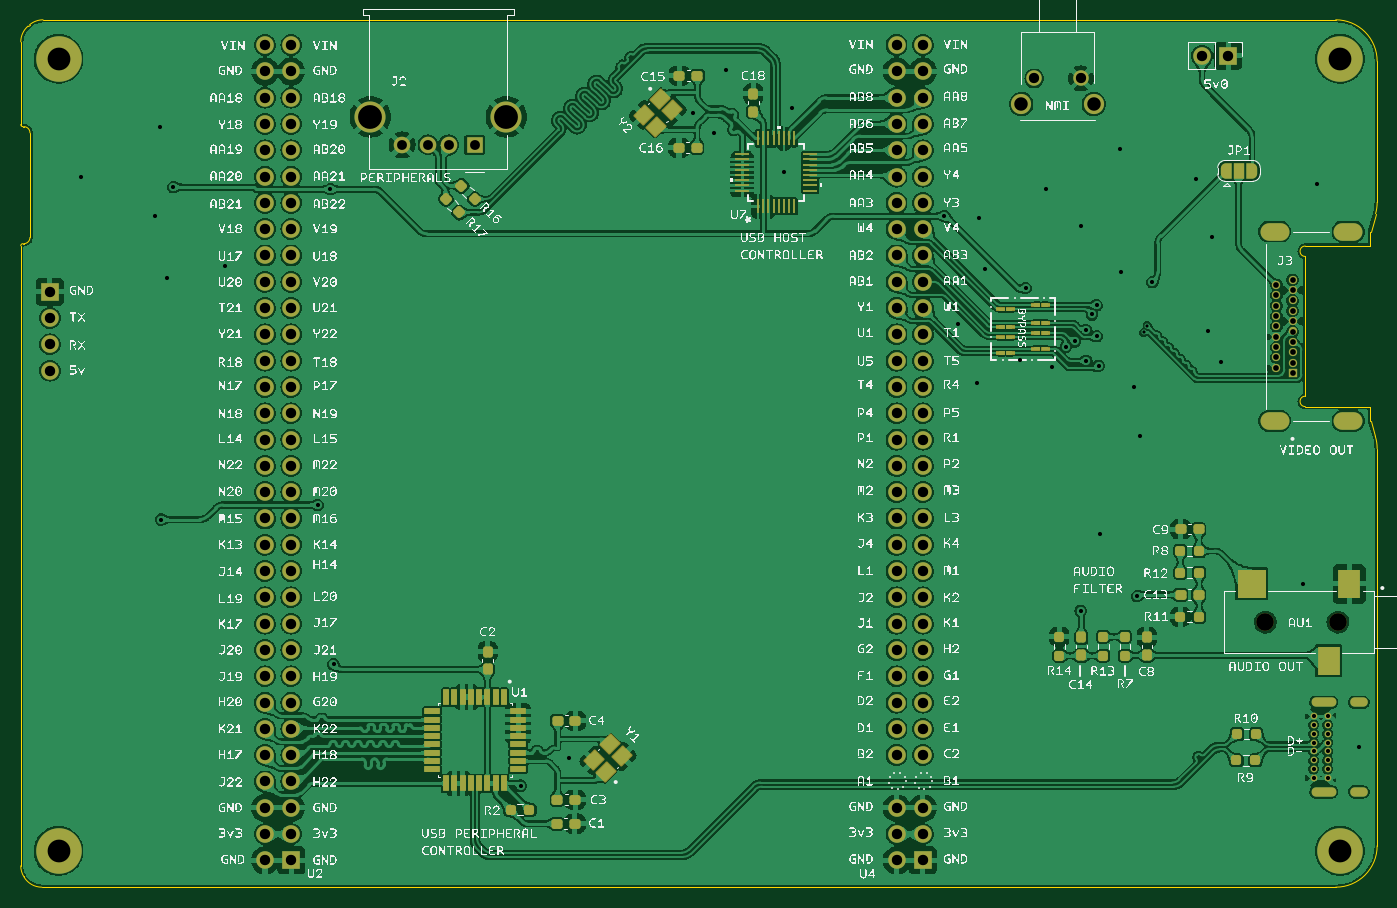
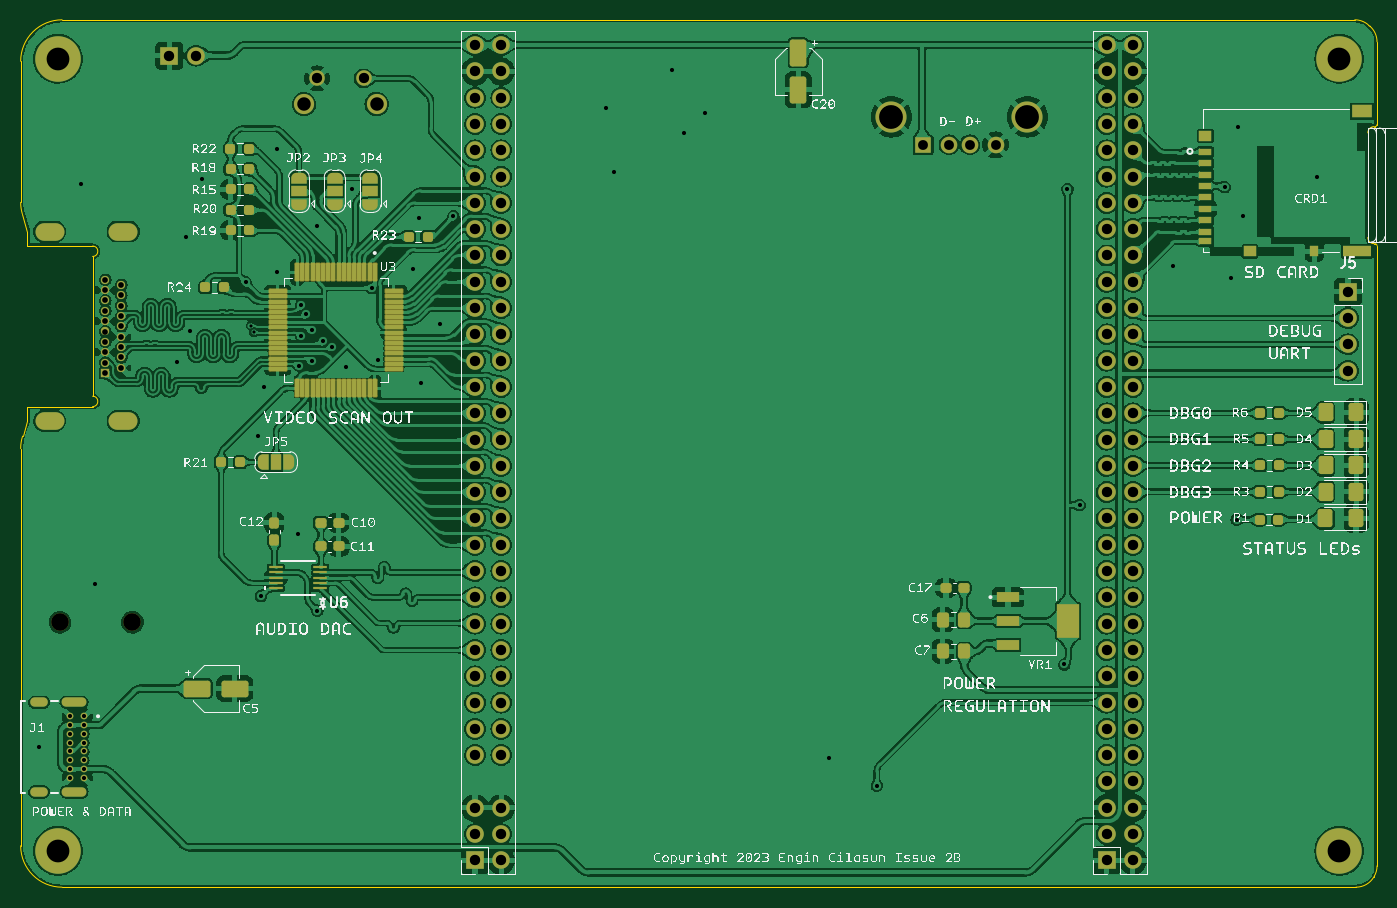
Circuit board: 11 layer files. Board 131.0 x 83.8 mm.
- bottom_copper: expansionboardA-B_Cu.gbr (806470 bytes)
- bottom_mask: expansionboardA-B_Mask.gbr (13461 bytes)
- paste: expansionboardA-B_Paste.gbr (6539 bytes)
- bottom_silk: expansionboardA-B_Silkscreen.gbr (927950 bytes)
- outline: expansionboardA-Edge_Cuts.gbr (2460 bytes)
- top_copper: expansionboardA-F_Cu.gbr (699903 bytes)
- top_mask: expansionboardA-F_Mask.gbr (16714 bytes)
- paste: expansionboardA-F_Paste.gbr (10304 bytes)
- top_silk: expansionboardA-F_Silkscreen.gbr (2099389 bytes)
- drill: expansionboardA-NPTH.drl (365 bytes)
- drill: expansionboardA-PTH.drl (4491 bytes)

=== bottom_copper: expansionboardA-B_Cu.gbr (806470 bytes, source omitted) ===
=== bottom_mask: expansionboardA-B_Mask.gbr (13461 bytes, source omitted) ===
=== paste: expansionboardA-B_Paste.gbr (6539 bytes, source omitted) ===
=== bottom_silk: expansionboardA-B_Silkscreen.gbr (927950 bytes, source omitted) ===
=== outline: expansionboardA-Edge_Cuts.gbr ===
%TF.GenerationSoftware,KiCad,Pcbnew,7.0.8*%
%TF.CreationDate,2023-11-22T19:36:53-08:00*%
%TF.ProjectId,expansionboardA,65787061-6e73-4696-9f6e-626f61726441,3*%
%TF.SameCoordinates,Original*%
%TF.FileFunction,Profile,NP*%
%FSLAX46Y46*%
G04 Gerber Fmt 4.6, Leading zero omitted, Abs format (unit mm)*
G04 Created by KiCad (PCBNEW 7.0.8) date 2023-11-22 19:36:53*
%MOMM*%
%LPD*%
G01*
G04 APERTURE LIST*
%TA.AperFunction,Profile*%
%ADD10C,0.010000*%
%TD*%
G04 APERTURE END LIST*
D10*
X22098005Y-122447590D02*
G75*
G03*
X22381526Y-123474098I1999995J-10D01*
G01*
X153095993Y-82147115D02*
G75*
G03*
X152912359Y-80949034I-4000693J-85D01*
G01*
X22298000Y-62357000D02*
G75*
G03*
X22098000Y-62557000I0J-200000D01*
G01*
X24134295Y-124508275D02*
X149096000Y-124508000D01*
X24247010Y-40740009D02*
G75*
G03*
X22951823Y-41216031I-10J-1999991D01*
G01*
X22381526Y-123474098D02*
X22417818Y-123534783D01*
X153096000Y-44738427D02*
G75*
G03*
X149096000Y-40738400I-4000000J27D01*
G01*
X22298000Y-51054000D02*
X22387000Y-51054000D01*
X22098000Y-50854000D02*
G75*
G03*
X22298000Y-51054000I200000J0D01*
G01*
X153096000Y-120508000D02*
X153096000Y-82147115D01*
X24247010Y-40739982D02*
X149096000Y-40738400D01*
X22387000Y-62357000D02*
G75*
G03*
X22987000Y-61757000I0J600000D01*
G01*
X22987000Y-51654000D02*
X22987000Y-61757000D01*
X22417793Y-123534798D02*
G75*
G03*
X24134295Y-124508275I1716507J1026598D01*
G01*
X22987000Y-51654000D02*
G75*
G03*
X22387000Y-51054000I-600000J0D01*
G01*
X152942163Y-59466534D02*
G75*
G03*
X153096000Y-58367925I-3846063J1098634D01*
G01*
X149096000Y-124508000D02*
G75*
G03*
X153096000Y-120508000I0J4000000D01*
G01*
X22099793Y-42864675D02*
X22098000Y-50854000D01*
X153096000Y-58367925D02*
X153096000Y-44738427D01*
X152452000Y-61182600D02*
X152942173Y-59466537D01*
X22298000Y-62357000D02*
X22387000Y-62357000D01*
X22098000Y-62557000D02*
X22098000Y-122447590D01*
X22804579Y-41341174D02*
X22951823Y-41216031D01*
X152912360Y-80949034D02*
X152452000Y-79482600D01*
X22804589Y-41341186D02*
G75*
G03*
X22099793Y-42864675I1295111J-1523914D01*
G01*
%TO.C,J3*%
X152450000Y-78090000D02*
X152450000Y-79490000D01*
X152450000Y-78090000D02*
X146150000Y-78090000D01*
X146150000Y-77090000D02*
X146150000Y-63590000D01*
X146150000Y-62590000D02*
X152450000Y-62590000D01*
X152450000Y-62590000D02*
X152450000Y-61190000D01*
X146150000Y-77090000D02*
G75*
G03*
X146150000Y-78090000I0J-500000D01*
G01*
X146150000Y-62590000D02*
G75*
G03*
X146150000Y-63590000I0J-500000D01*
G01*
%TD*%
M02*

=== top_copper: expansionboardA-F_Cu.gbr (699903 bytes, source omitted) ===
=== top_mask: expansionboardA-F_Mask.gbr (16714 bytes, source omitted) ===
=== paste: expansionboardA-F_Paste.gbr (10304 bytes, source omitted) ===
=== top_silk: expansionboardA-F_Silkscreen.gbr (2099389 bytes, source omitted) ===
=== drill: expansionboardA-NPTH.drl ===
M48
; DRILL file {KiCad 7.0.8} date Wed Nov 22 19:36:50 2023
; FORMAT={-:-/ absolute / inch / decimal}
; #@! TF.CreationDate,2023-11-22T19:36:50-08:00
; #@! TF.GenerationSoftware,Kicad,Pcbnew,7.0.8
; #@! TF.FileFunction,NonPlated,1,2,NPTH
FMAT,2
INCH
; #@! TA.AperFunction,NonPlated,NPTH,ComponentDrill
T1C0.0669
%
G90
G05
T1
X5.6022Y-3.8943
X5.8778Y-3.8943
T0
M30

=== drill: expansionboardA-PTH.drl ===
M48
; DRILL file {KiCad 7.0.8} date Wed Nov 22 19:36:50 2023
; FORMAT={-:-/ absolute / inch / decimal}
; #@! TF.CreationDate,2023-11-22T19:36:50-08:00
; #@! TF.GenerationSoftware,Kicad,Pcbnew,7.0.8
; #@! TF.FileFunction,Plated,1,2,PTH
FMAT,2
INCH
; #@! TA.AperFunction,Plated,PTH,ViaDrill
T1C0.0118
; #@! TA.AperFunction,Plated,PTH,ViaDrill
T2C0.0157
; #@! TA.AperFunction,Plated,PTH,ComponentDrill
T3C0.0157
; #@! TA.AperFunction,Plated,PTH,ComponentDrill
T4C0.0217
; #@! TA.AperFunction,Plated,PTH,ComponentDrill
T5C0.0236
; #@! TA.AperFunction,Plated,PTH,ComponentDrill
T6C0.0315
; #@! TA.AperFunction,Plated,PTH,ComponentDrill
T7C0.0374
; #@! TA.AperFunction,Plated,PTH,ComponentDrill
T8C0.0390
; #@! TA.AperFunction,Plated,PTH,ComponentDrill
T9C0.0394
; #@! TA.AperFunction,Plated,PTH,ComponentDrill
T10C0.0512
; #@! TA.AperFunction,Plated,PTH,ComponentDrill
T11C0.0866
; #@! TA.AperFunction,Plated,PTH,ComponentDrill
T12C0.0906
%
G90
G05
T1
X5.1402Y-2.7923
X5.1535Y-2.7667
T2
X1.1Y-2.2
X1.38Y-2.35
X1.4Y-2.01
X1.4035Y-3.5039
X1.4272Y-2.587
X1.45Y-2.24
X1.645Y-2.54
X2.0Y-3.4488
X2.0472Y-2.248
X2.0591Y-4.0551
X2.772Y-4.516
X2.9528Y-4.4094
X3.4269Y-1.9589
X3.5056Y-2.0337
X3.5512Y-1.7953
X3.7717Y-2.1821
X3.8009Y-1.9392
X4.3819Y-2.3504
X4.4321Y-2.7598
X4.5049Y-2.9843
X4.5138Y-2.3573
X4.5374Y-2.5531
X4.6693Y-2.8976
X4.6911Y-2.6235
X4.7677Y-2.248
X4.7913Y-2.9252
X4.8442Y-2.847
X4.878Y-2.8268
X4.8996Y-3.8504
X4.9006Y-2.3888
X4.9213Y-2.7835
X4.9213Y-2.9006
X4.943Y-2.7242
X4.9606Y-2.689
X4.9606Y-2.8071
X4.9685Y-2.9193
X4.9724Y-3.5591
X5.0512Y-2.0945
X5.0522Y-2.562
X5.1024Y-3.0
X5.1142Y-3.7953
X5.126Y-3.185
X5.1722Y-2.6014
X5.3386Y-2.2087
X5.3839Y-2.7874
X5.3976Y-2.4291
X5.4321Y-2.9065
X5.7441Y-3.75
X5.7982Y-2.2283
X5.9587Y-4.3696
T3
X5.786Y-4.252
X5.786Y-4.2854
X5.786Y-4.3189
X5.786Y-4.3524
X5.786Y-4.3858
X5.786Y-4.4193
X5.786Y-4.4528
X5.786Y-4.4862
X5.8392Y-4.252
X5.8392Y-4.2854
X5.8392Y-4.3189
X5.8392Y-4.3524
X5.8392Y-4.3858
X5.8392Y-4.4193
X5.8392Y-4.4528
X5.8392Y-4.4862
T4
X5.6445Y-2.6118
X5.6445Y-2.6512
X5.6445Y-2.6906
X5.6445Y-2.7299
X5.6445Y-2.7693
X5.6445Y-2.8087
X5.6445Y-2.848
X5.6445Y-2.8874
X5.6445Y-2.9268
X5.7055Y-2.5921
X5.7055Y-2.6315
X5.7055Y-2.6709
X5.7055Y-2.7102
X5.7055Y-2.7496
X5.7055Y-2.789
X5.7055Y-2.8283
X5.7055Y-2.8677
X5.7055Y-2.9071
X5.7055Y-2.9465
T7
X2.3201Y-2.0791
X2.4185Y-2.0791
X2.4972Y-2.0791
X2.5957Y-2.0791
T8
X4.7234Y-1.8269
X4.9006Y-1.8269
T9
X0.9803Y-2.6378
X0.9803Y-2.7378
X0.9803Y-2.8378
X0.9803Y-2.9378
X1.7984Y-1.7
X1.7984Y-1.8
X1.7984Y-1.9
X1.7984Y-2.0
X1.7984Y-2.1
X1.7984Y-2.2
X1.7984Y-2.3
X1.7984Y-2.4
X1.7984Y-2.5
X1.7984Y-2.6
X1.7984Y-2.7
X1.7984Y-2.8
X1.7984Y-2.9
X1.7984Y-3.0
X1.7984Y-3.1
X1.7984Y-3.2
X1.7984Y-3.3
X1.7984Y-3.4
X1.7984Y-3.5
X1.7984Y-3.6
X1.7984Y-3.7
X1.7984Y-3.8
X1.7984Y-3.9
X1.7984Y-4.0
X1.7984Y-4.1
X1.7984Y-4.2
X1.7984Y-4.3
X1.7984Y-4.4
X1.7984Y-4.5
X1.7984Y-4.6
X1.7984Y-4.7
X1.7984Y-4.8
X1.8984Y-1.7
X1.8984Y-1.8
X1.8984Y-1.9
X1.8984Y-2.0
X1.8984Y-2.1
X1.8984Y-2.2
X1.8984Y-2.3
X1.8984Y-2.4
X1.8984Y-2.5
X1.8984Y-2.6
X1.8984Y-2.7
X1.8984Y-2.8
X1.8984Y-2.9
X1.8984Y-3.0
X1.8984Y-3.1
X1.8984Y-3.2
X1.8984Y-3.3
X1.8984Y-3.4
X1.8984Y-3.5
X1.8984Y-3.6
X1.8984Y-3.7
X1.8984Y-3.8
X1.8984Y-3.9
X1.8984Y-4.0
X1.8984Y-4.1
X1.8984Y-4.2
X1.8984Y-4.3
X1.8984Y-4.4
X1.8984Y-4.5
X1.8984Y-4.6
X1.8984Y-4.7
X1.8984Y-4.8
X4.2Y-1.7
X4.2Y-1.8
X4.2Y-1.9
X4.2Y-2.0
X4.2Y-2.1
X4.2Y-2.2
X4.2Y-2.3
X4.2Y-2.4
X4.2Y-2.5
X4.2Y-2.6
X4.2Y-2.7
X4.2Y-2.8
X4.2Y-2.9
X4.2Y-3.0
X4.2Y-3.1
X4.2Y-3.2
X4.2Y-3.3
X4.2Y-3.4
X4.2Y-3.5
X4.2Y-3.6
X4.2Y-3.7
X4.2Y-3.8
X4.2Y-3.9
X4.2Y-4.0
X4.2Y-4.1
X4.2Y-4.2
X4.2Y-4.3
X4.2Y-4.4
X4.2Y-4.6
X4.2Y-4.7
X4.2Y-4.8
X4.3Y-1.7
X4.3Y-1.8
X4.3Y-1.9
X4.3Y-2.0
X4.3Y-2.1
X4.3Y-2.2
X4.3Y-2.3
X4.3Y-2.4
X4.3Y-2.5
X4.3Y-2.6
X4.3Y-2.7
X4.3Y-2.8
X4.3Y-2.9
X4.3Y-3.0
X4.3Y-3.1
X4.3Y-3.2
X4.3Y-3.3
X4.3Y-3.4
X4.3Y-3.5
X4.3Y-3.6
X4.3Y-3.7
X4.3Y-3.8
X4.3Y-3.9
X4.3Y-4.0
X4.3Y-4.1
X4.3Y-4.2
X4.3Y-4.3
X4.3Y-4.4
X4.3Y-4.6
X4.3Y-4.7
X4.3Y-4.8
X5.3616Y-1.74
X5.4616Y-1.74
T10
X4.674Y-1.9249
X4.95Y-1.9249
T11
X1.0138Y-1.752
X1.0138Y-4.7638
X5.8858Y-1.752
X5.8858Y-4.7638
T12
X2.1992Y-1.9724
X2.7165Y-1.9724
T5
G00X5.8541Y-4.1988
M15
G01X5.7951Y-4.1988
M16
G05
G00X5.8541Y-4.5394
M15
G01X5.7951Y-4.5394
M16
G05
G00X5.9734Y-4.1988
M15
G01X5.9419Y-4.1988
M16
G05
G00X5.9734Y-4.5394
M15
G01X5.9419Y-4.5394
M16
G05
T6
G00X5.6122Y-2.4091
M15
G01X5.6634Y-2.4091
M16
G05
G00X5.6122Y-3.1295
M15
G01X5.6634Y-3.1295
M16
G05
G00X5.8917Y-2.4091
M15
G01X5.9429Y-2.4091
M16
G05
G00X5.8917Y-3.1295
M15
G01X5.9429Y-3.1295
M16
G05
T0
M30
